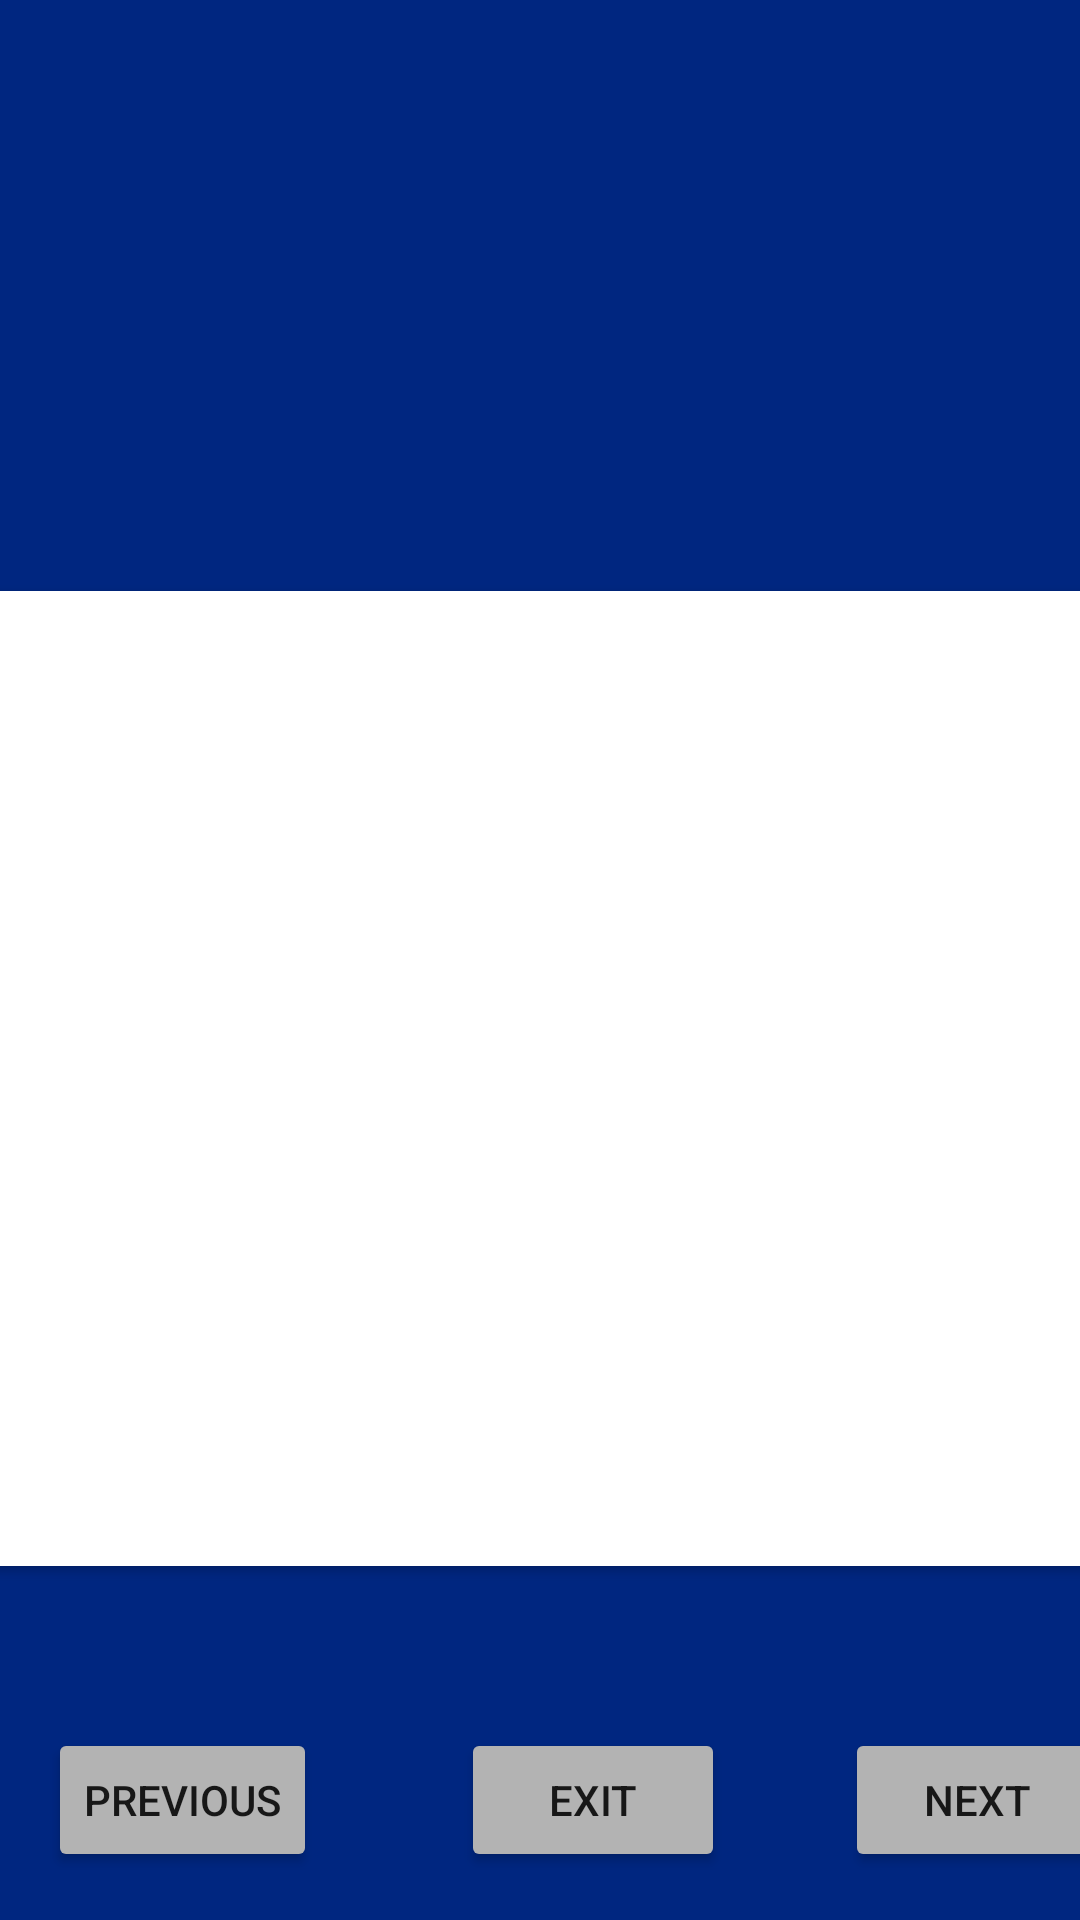

Write the Android layout XML for this screen, with the resource values it uses.
<!-- AndroidManifest.xml: application theme Theme.RemoteLearningPlus -->
<!-- res/layout/activity_flash_cards.xml -->
<?xml version="1.0" encoding="utf-8"?>
<androidx.constraintlayout.widget.ConstraintLayout xmlns:android="http://schemas.android.com/apk/res/android"
    xmlns:app="http://schemas.android.com/apk/res-auto"
    xmlns:tools="http://schemas.android.com/tools"
    android:layout_width="match_parent"
    android:layout_height="match_parent"
    android:background="@color/blue_background">

    <TextView
        android:id="@+id/flashTitle"
        android:layout_width="359dp"
        android:layout_height="28dp"
        android:layout_marginBottom="71dp"
        android:textColor="@color/white"
        app:layout_constraintBottom_toTopOf="@+id/Flip_card"
        app:layout_constraintEnd_toEndOf="parent"
        app:layout_constraintStart_toStartOf="parent"
        tools:text="Quiz Title" />

    <TextView
        android:id="@+id/courseCodeflash"
        android:layout_width="174dp"
        android:layout_height="38dp"
        android:layout_marginStart="24dp"
        android:layout_marginTop="20dp"
        android:layout_marginEnd="11dp"
        android:layout_marginBottom="51dp"
        android:textColor="@color/white"
        android:textSize="30sp"
        android:textStyle="bold"
        app:layout_constraintBottom_toTopOf="@+id/flashTitle"
        app:layout_constraintEnd_toStartOf="@+id/flash_section"
        app:layout_constraintStart_toStartOf="parent"
        app:layout_constraintTop_toTopOf="parent"
        tools:text="CourseCode" />

    <TextView
        android:id="@+id/flash_course_title"
        android:layout_width="174dp"
        android:layout_height="17dp"
        android:layout_marginTop="20dp"
        android:textColor="@color/white"
        app:layout_constraintBottom_toTopOf="@+id/flash_section"
        app:layout_constraintEnd_toEndOf="parent"
        app:layout_constraintHorizontal_bias="0.27"
        app:layout_constraintStart_toEndOf="@+id/courseCodeflash"
        app:layout_constraintTop_toTopOf="parent"
        tools:text="Course Title" />

    <TextView
        android:id="@+id/flash_section"
        android:layout_width="174dp"
        android:layout_height="18dp"
        android:layout_marginEnd="28dp"
        android:layout_marginBottom="54dp"
        android:textColor="@color/white"
        app:layout_constraintBottom_toTopOf="@+id/flashTitle"
        app:layout_constraintEnd_toEndOf="parent"
        app:layout_constraintTop_toBottomOf="@+id/flash_course_title"
        tools:text="Section" />

    <Button
        android:id="@+id/btn_prev_flash"
        android:layout_width="wrap_content"
        android:layout_height="wrap_content"
        android:layout_marginStart="16dp"
        android:layout_marginBottom="16dp"
        android:backgroundTint="@color/grey"
        android:text="@string/previous"
        app:layout_constraintBottom_toBottomOf="parent"
        app:layout_constraintStart_toStartOf="parent" />

    <Button
        android:id="@+id/btn_exit_flash"
        android:layout_width="wrap_content"
        android:layout_height="wrap_content"
        android:layout_marginStart="48dp"
        android:layout_marginBottom="16dp"
        android:backgroundTint="@color/grey"
        android:text="@string/exit"
        app:layout_constraintBottom_toBottomOf="parent"
        app:layout_constraintStart_toEndOf="@+id/btn_prev_flash" />

    <Button
        android:id="@+id/btn_next_flash"
        android:layout_width="wrap_content"
        android:layout_height="wrap_content"
        android:layout_marginStart="40dp"
        android:layout_marginBottom="16dp"
        android:backgroundTint="@color/grey"
        android:text="@string/next"
        app:layout_constraintBottom_toBottomOf="parent"
        app:layout_constraintEnd_toEndOf="parent"
        app:layout_constraintHorizontal_bias="0.0"
        app:layout_constraintStart_toEndOf="@+id/btn_exit_flash" />

    <Button
        android:id="@+id/Flip_card"
        android:layout_width="394dp"
        android:layout_height="325dp"
        android:layout_marginBottom="102dp"
        android:background="@android:color/white"
        android:textColor="@color/dark_grey"
        android:textSize="24sp"
        android:visibility="visible"
        app:backgroundTint="@color/white"
        app:layout_constraintBottom_toBottomOf="@+id/btn_exit_flash"
        app:layout_constraintEnd_toEndOf="parent"
        app:layout_constraintHorizontal_bias="0.375"
        app:layout_constraintStart_toStartOf="parent"
        tools:text="Flashcardstuff"
        tools:visibility="visible" />
</androidx.constraintlayout.widget.ConstraintLayout>
<!-- resources referenced by this layout -->
<resources>
  <color name="blue_background">#002680</color>
  <color name="dark_grey">#4d4d4d</color>
  <color name="grey">#b3b3b3</color>
  <color name="white">#FFFFFFFF</color>
  <string name="exit">Exit</string>
  <string name="next">Next</string>
  <string name="previous">Previous</string>
  <style name="Theme.RemoteLearningPlus" parent="Theme.MaterialComponents.DayNight.NoActionBar">
          
          <item name="colorPrimary">@color/rlp_button</item>
          <item name="colorPrimaryVariant">@color/rlp_blue_light</item>
          <item name="colorOnPrimary">@color/white</item>
          
          <item name="colorSecondary">@color/teal_200</item>
          <item name="colorSecondaryVariant">@color/teal_700</item>
          <item name="colorOnSecondary">@color/black</item>
          
          <item name="android:statusBarColor" tools:targetApi="l">?attr/colorPrimaryVariant</item>
          
      </style>
  <color name="rlp_button">#011b4a</color>
  <color name="rlp_blue_light">#70a2ff</color>
  <color name="teal_200">#FF03DAC5</color>
  <color name="teal_700">#FF018786</color>
  <color name="black">#FF000000</color>
</resources>
